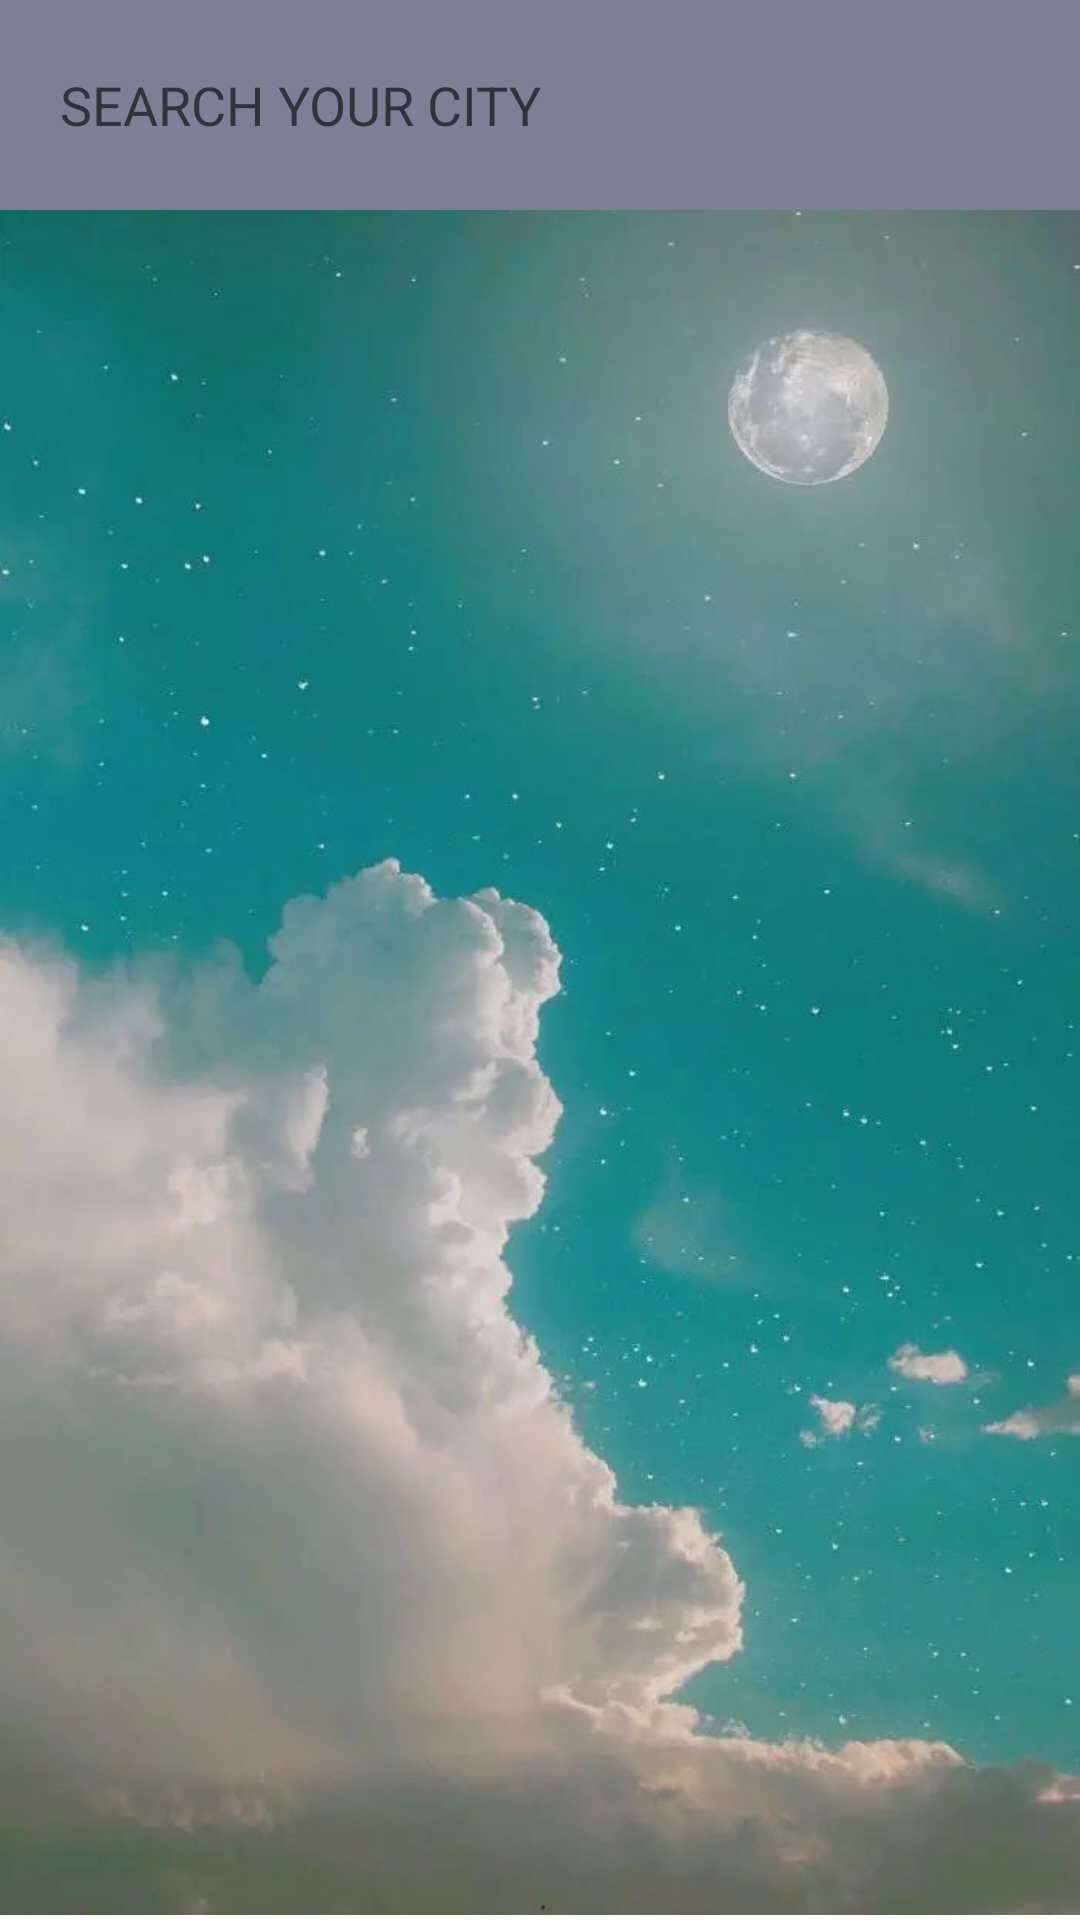

This screen was rendered from an Android layout file. Write that file and the resources it references.
<!-- AndroidManifest.xml: application theme AppTheme -->
<!-- res/layout/fragment_place.xml -->
<?xml version="1.0" encoding="utf-8"?>
<RelativeLayout xmlns:android="http://schemas.android.com/apk/res/android"
    android:layout_width="match_parent"
    android:layout_height="match_parent"
    android:background="?android:windowBackground">

    <ImageView
        android:id="@+id/bgImageView"
        android:layout_width="match_parent"
        android:layout_height="match_parent"
        android:layout_alignParentBottom="true"
        android:src="@drawable/bg_place3"/>

    <FrameLayout
        android:id="@+id/actionBarLayout"
        android:layout_width="match_parent"
        android:layout_height="70dp"
        android:background="@color/colorPrimary">

        <EditText
            android:id="@+id/searchPlaceEdit"
            android:layout_width="match_parent"
            android:layout_height="40dp"
            android:layout_gravity="center_vertical"
            android:layout_marginStart="10dp"
            android:layout_marginEnd="10dp"
            android:paddingStart="10dp"
            android:paddingEnd="10dp"
            android:hint="SEARCH YOUR CITY"
            android:background="@drawable/search_bg"/>
    </FrameLayout>

    <androidx.recyclerview.widget.RecyclerView
        android:id="@+id/recyclerView"
        android:layout_width="match_parent"
        android:layout_height="match_parent"
        android:layout_below="@id/actionBarLayout"
        android:visibility="gone"/>

</RelativeLayout>
<!-- resources referenced by this layout -->
<resources>
  <color name="colorPrimary">#7B8096</color>
  <!-- drawable bg_place3: png bitmap (drawable-xxhdpi, 391860 bytes) -->
</resources>
